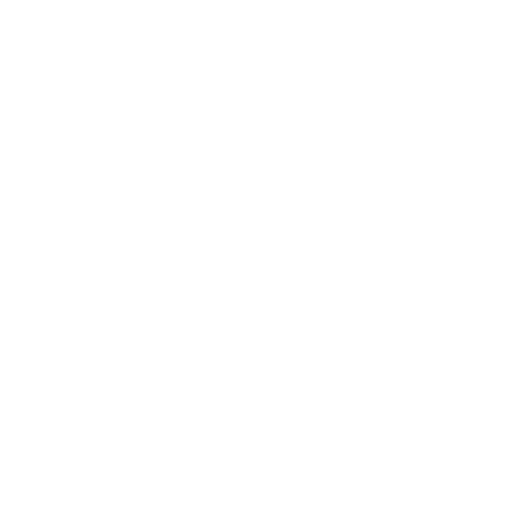
t = 0.00 s
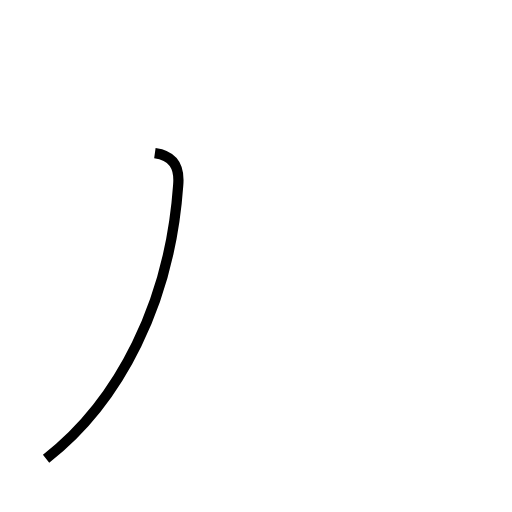
t = 1.05 s
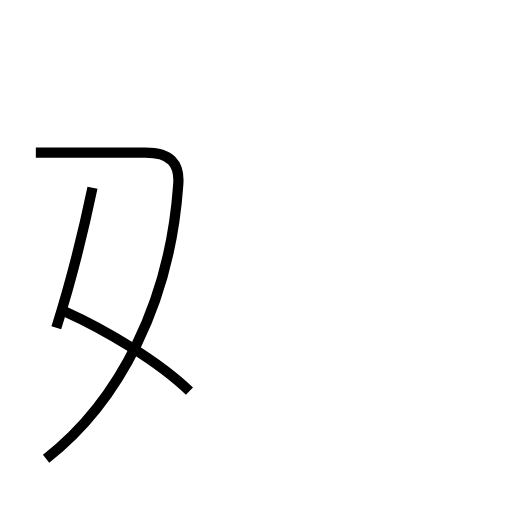
t = 2.26 s
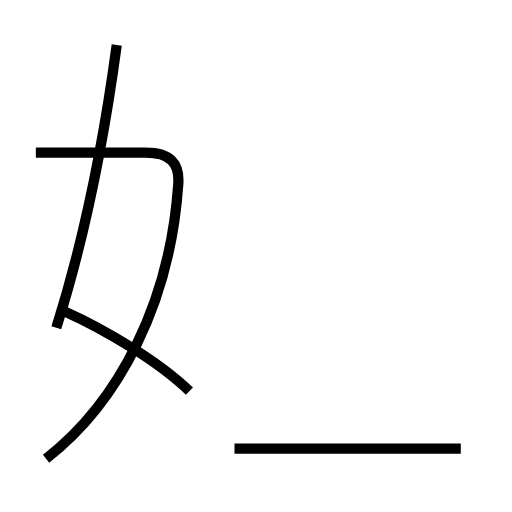
t = 3.34 s
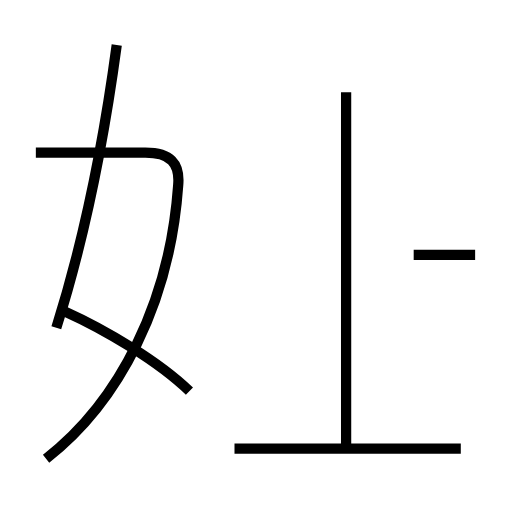
t = 4.56 s
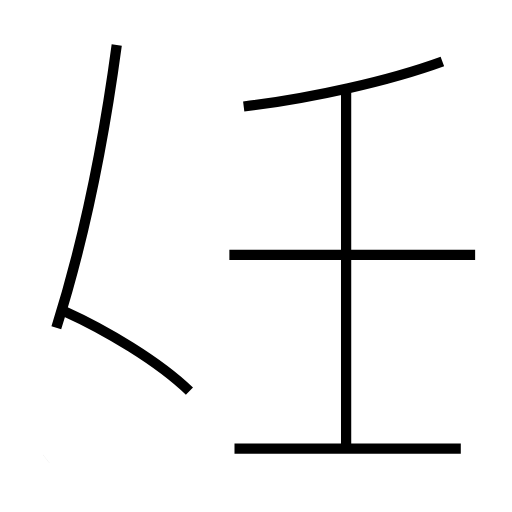
t = 5.70 s

The animated SVG that drew these frames (rendered in a browser with its animation timeline set to each time). Animation: 7 SMIL elements (animate=7); one cycle of 5.70 s.

<?xml version='1.0' encoding='utf-8'?>
<svg viewBox="0.0 -6.0 50.0 50.0" version="1.1" xmlns="http://www.w3.org/2000/svg"><rect x="-1000" y="-1000" width="2000" height="2000" stroke="white" fill="white" /><g style="fill:none;stroke:#000000;stroke-width:1"><path d="M 4.5 0.8 C 11.7 -4.8 16.6 -14.5 17.4 -25.9 C 17.6 -28.1 16.6 -29.1 14.2 -29.1 L 3.5 -29.1 " transform="translate(0.0 38.0)" stroke-dasharray="46.56782031802352" stroke-dashoffset="46.56782031802352"><animate attributeName="stroke-dashoffset" from="46.56782031802352" to="0" dur="1.3970346095407056s" begin="0s; anim_end.end" fill="freeze" id="anim0" /></path><path d="M 18.5 -5.8 C 15.5 -8.7 10.3 -11.8 6.3 -13.6 " transform="translate(0.0 38.0)" stroke-dasharray="14.539607819630898" stroke-dashoffset="14.539607819630898"><animate attributeName="stroke-dashoffset" from="14.539607819630898" to="0" dur="0.4361882345889269s" begin="anim0.end" fill="freeze" id="anim1" /></path><path d="M 5.5 -12.0 C 8.0 -19.9 10.0 -29.2 11.4 -39.6 " transform="translate(0.0 38.0)" stroke-dasharray="28.257815867059882" stroke-dashoffset="28.257815867059882"><animate attributeName="stroke-dashoffset" from="28.257815867059882" to="0" dur="0.8477344760117964s" begin="anim1.end" fill="freeze" id="anim2" /></path><path d="M 45.0 -0.2 L 22.9 -0.2 " transform="translate(0.0 38.0)" stroke-dasharray="22.1" stroke-dashoffset="22.1"><animate attributeName="stroke-dashoffset" from="22.1" to="0" dur="0.663s" begin="anim2.end" fill="freeze" id="anim3" /></path><path d="M 33.8 -0.5 L 33.8 -35.0 " transform="translate(0.0 38.0)" stroke-dasharray="34.5" stroke-dashoffset="34.5"><animate attributeName="stroke-dashoffset" from="34.5" to="0" dur="1.035s" begin="anim3.end" fill="freeze" id="anim4" /></path><path d="M 46.4 -19.1 L 22.4 -19.1 " transform="translate(0.0 38.0)" stroke-dasharray="24.0" stroke-dashoffset="24.0"><animate attributeName="stroke-dashoffset" from="24.0" to="0" dur="0.72s" begin="anim4.end" fill="freeze" id="anim5" /></path><path d="M 23.8 -33.6 C 30.4 -34.4 38.0 -36.1 43.2 -38.0" transform="translate(0.0 38.0)" stroke-dasharray="19.93025137371086" stroke-dashoffset="19.93025137371086"><animate attributeName="stroke-dashoffset" from="19.93025137371086" to="0" dur="0.5979075412113257s" begin="anim5.end" fill="freeze" id="anim_end" /></path></g></svg>
